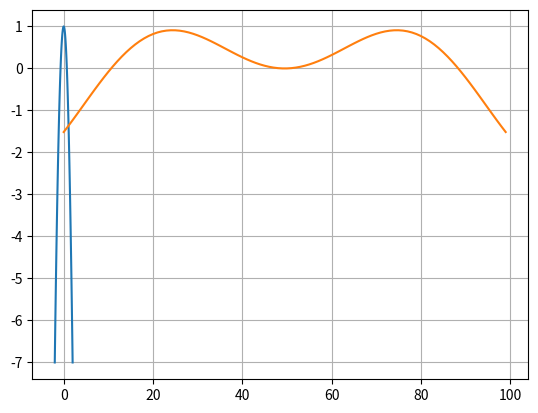

Write Python code to recreate this figure.
# -*- coding: utf-8 -*-
"""
Created on Thu Jan 24 09:37:58 2019

[redacted]
"""

import matplotlib.pylab as plt

import numpy as np

def f(x):
    y = -2*x**2+1
    return y

g = lambda x: x*np.sin(2*x)

#for i in np.linspace(-2,2,10):
#    print(f(i))
    
fig = plt.figure()
ax = fig.add_subplot(111)
ax.grid(True)

x = np.linspace(-2,2,100) # skale i x-retning  intervall [-2,2]


plt.plot(x,f(x),g(x))

fig.show()